Run: headless pygame with SDL's dummy video driver; simulated clock (each Clock.tick advances the game by its frame time, no real sleeping); random seed 0; keys injected as events and as key.get_pressed() state; no mouse input.
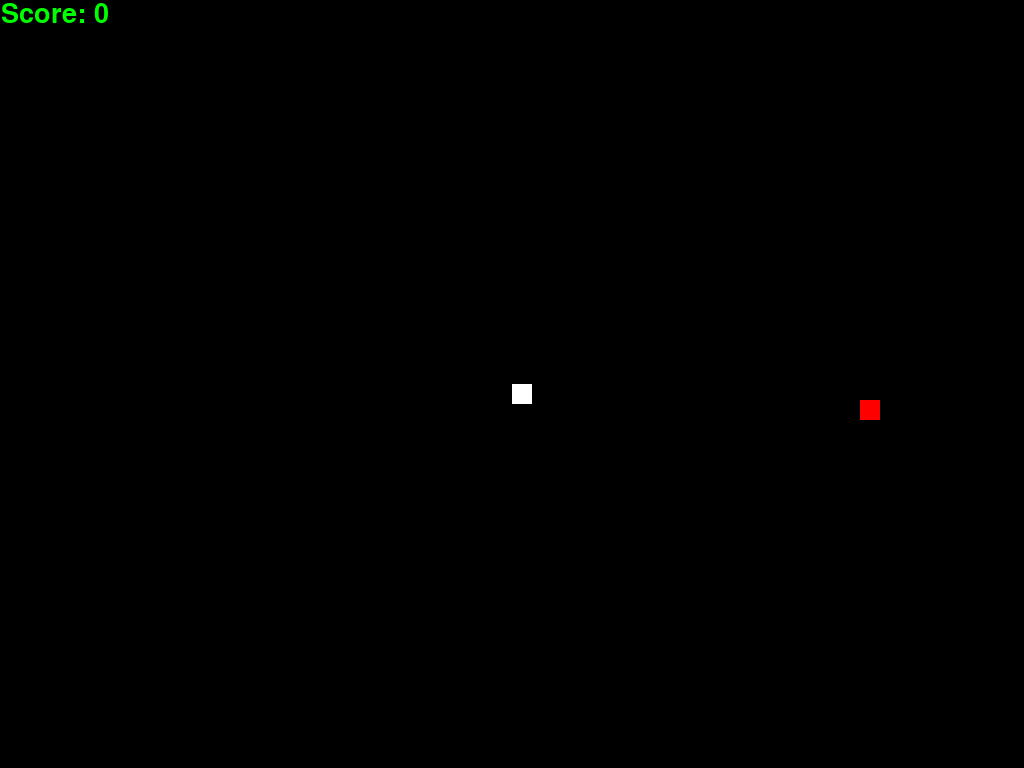
Frame 1 of 4 · flips 1–60 · no input
Frame 2 of 4 · flips 61–180 · tapped SPACE, RETURN · held RIGHT (→), D · screen unchanged from frame 1, image omitted
Frame 3 of 4 · flips 181–300 · held DOWN (↓), S · screen unchanged from frame 2, image omitted
Frame 4 of 4 · flips 301–420 · held LEFT (←), A, UP (↑), W · screen unchanged from frame 3, image omitted

The pygame program that drew these frames:

import pygame
import random

pygame.init()
pygame.display.set_caption("Snake Game")
screen_width, screen_height = 1024, 768
screen = pygame.display.set_mode((screen_width, screen_height))
clock = pygame.time.Clock()

# RGB Colors
black = (0, 0, 0)
white = (255, 255, 255)
red = (255, 0, 0)
green = (0, 255, 0)

# snake features
square_size = 20
game_speed = 15


def draw_snake(size, snake_body):
    for snake_part in snake_body:
        pygame.draw.rect(screen, white, [snake_part[0], snake_part[1], size, size])


def generate_food():
    food_x = round(random.randrange(0, screen_width - square_size) / float(square_size)) * float(square_size)
    food_y = round(random.randrange(0, screen_height - square_size) / float(square_size)) * float(square_size)
    return food_x, food_y


def draw_food(size, x, y):
    pygame.draw.rect(screen, red, [x, y, size, size])


def show_score(score):
    font = pygame.font.SysFont("Helvetica", 40)
    text = font.render(f"Score: {score}", True, green)
    screen.blit(text, [1, 1])


def play_game():
    game_over = False

    # starting position
    x = screen_width // 2
    y = screen_height // 2

    # starting move speed
    speed_x = 0
    speed_y = 0

    # snake_size
    snake_size = 1
    snake_body = []

    food_x, food_y = generate_food()

    while not game_over:
        screen.fill(black)

        for event in pygame.event.get():
            if  event.type == pygame.QUIT:
                game_over = True

        draw_food(square_size, food_x, food_y)

        # Draw Snake
        snake_body.append([x, y])
        if len(snake_body) > snake_size:
            del snake_body[0]
        
        # Check if snake hits it's own body
        for snake_part in snake_body[:-1]:
            if snake_part == [x, y]:
                game_over = True

        draw_snake(square_size, snake_body)
        show_score(snake_size - 1)


        # Update Screen
        pygame.display.update()

        # Generate new food
        if (x == food_x) and (y == food_y):
            snake_size += 1
            food_x, food_y = generate_food()


        clock.tick(game_speed)



play_game()
